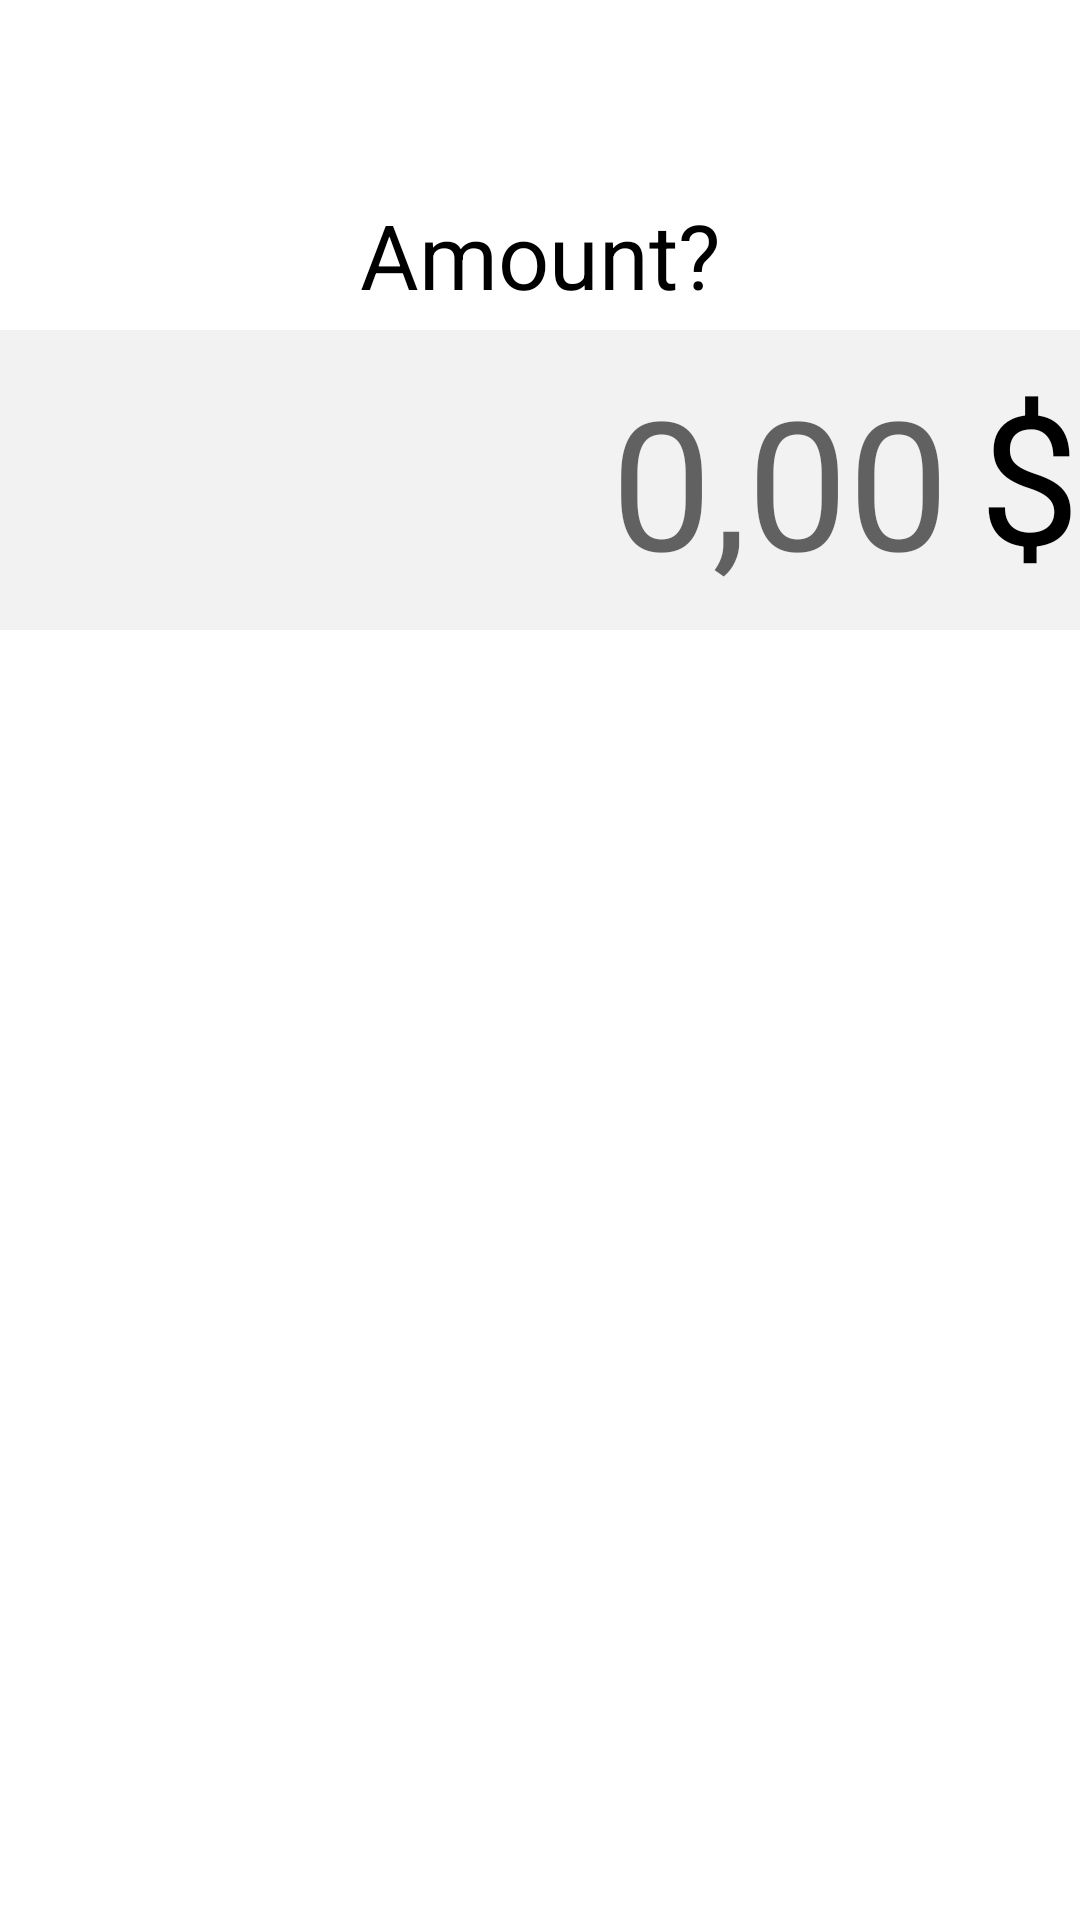

This screen was rendered from an Android layout file. Write that file and the resources it references.
<!-- AndroidManifest.xml: application theme Theme.PaymentApp -->
<!-- res/layout/fragment_amount_input.xml -->
<?xml version="1.0" encoding="utf-8"?>
<layout xmlns:android="http://schemas.android.com/apk/res/android"
    xmlns:app="http://schemas.android.com/apk/res-auto" >
    <androidx.constraintlayout.widget.ConstraintLayout
        android:layout_width="match_parent"
        android:layout_height="match_parent" >

        <TextView
            android:id="@+id/tv_amount_title"
            android:layout_width="match_parent"
            android:layout_height="50dp"
            android:text="Amount?"
            android:textSize="30sp"
            android:textColor="@color/black"
            android:gravity="center"
            android:layout_marginTop="60dp"
            app:layout_constraintTop_toTopOf="parent"
            app:layout_constraintLeft_toLeftOf="parent"
            app:layout_constraintRight_toRightOf="parent" />

        <LinearLayout
            android:layout_width="match_parent"
            android:layout_height="wrap_content"
            android:orientation="horizontal"
            android:gravity="end"
            android:background="@color/bg_color_gray"
            app:layout_constraintTop_toBottomOf="@id/tv_amount_title"
            app:layout_constraintLeft_toLeftOf="parent"
            app:layout_constraintRight_toRightOf="parent" >

            <EditText
                android:id="@+id/et_amount"
                android:layout_width="wrap_content"
                android:layout_height="100dp"
                android:layout_gravity="end"
                android:layout_marginEnd="10dp"
                android:textAlignment="textEnd"
                android:textSize="60sp"
                android:hint="0,00"
                android:maxLength="9"
                android:background="@android:color/transparent"
                android:inputType="numberDecimal" />

            <TextView
                android:layout_width="wrap_content"
                android:layout_height="wrap_content"
                android:layout_gravity="end"
                android:text="$"
                android:paddingTop="8dp"
                android:textColor="@color/black"
                android:textSize="60sp" />

        </LinearLayout>


    </androidx.constraintlayout.widget.ConstraintLayout>

</layout>
<!-- resources referenced by this layout -->
<resources>
  <color name="bg_color_gray">#0D000000</color>
  <color name="black">#FF000000</color>
  <style name="Theme.PaymentApp" parent="Theme.MaterialComponents.DayNight.DarkActionBar">
          
          <item name="colorPrimary">@color/teal_700</item>
          <item name="colorPrimaryVariant">@color/teal_700</item>
          <item name="colorOnPrimary">@color/black</item>
          
          <item name="colorSecondary">@color/purple_500</item>
          <item name="colorSecondaryVariant">@color/purple_700</item>
          <item name="colorOnSecondary">@color/white</item>
          
          <item name="android:statusBarColor">?attr/colorPrimaryVariant</item>
          
      </style>
  <color name="teal_700">#FF018786</color>
  <color name="purple_500">#FF6200EE</color>
  <color name="purple_700">#FF3700B3</color>
  <color name="white">#FFFFFFFF</color>
</resources>
